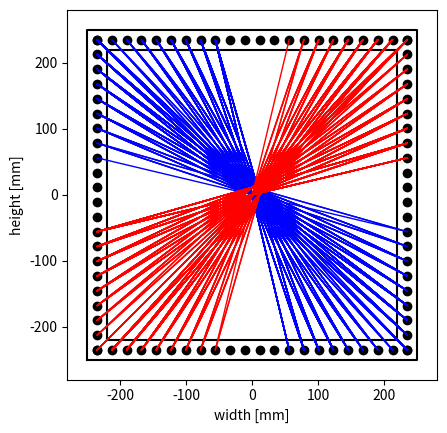

This chart was generated by the following Python code:
# Test prog stringart square

import matplotlib.pyplot as plt
import numpy as np
import math

class Square:
	def __init__(self,width,nails,thick):
		self.width=width
		self.nails=nails
		self.thick=thick
		
		nailwidth = width-thick
		half = nailwidth/2
		
		self.x1 = np.linspace(-half,half,nails) # onder
		self.y1 = np.ones(nails)*-half
		self.x2 = np.ones(nails)*half# rechts
		self.y2 = np.linspace(-half,half,nails)
		self.x3 = np.linspace(half,-half,nails) # boven
		self.y3 = np.ones(nails)*half
		self.x4 = np.ones(nails)*-half # links
		self.y4 = np.linspace(half,-half,nails)
		
		self.xcontour1 = [-half-thick/2,half+thick/2,half+thick/2,-half-thick/2,-half-thick/2]
		self.ycontour1 = [-half-thick/2,-half-thick/2,half+thick/2,half+thick/2,-half-thick/2]
		self.xcontour2 = [-half+thick/2,half-thick/2,half-thick/2,-half+thick/2,-half+thick/2]
		self.ycontour2 = [-half+thick/2,-half+thick/2,half-thick/2,half-thick/2,-half+thick/2]

	def plotSquare(self):
		plt.plot(self.x1,self.y1,'ko',linewidth=1)
		plt.plot(self.x2,self.y2,'ko',linewidth=1)
		plt.plot(self.x3,self.y3,'ko',linewidth=1)
		plt.plot(self.x4,self.y4,'ko',linewidth=1)
		
		# outer contour
		plt.plot(self.xcontour1,self.ycontour1,'k')
		plt.plot(self.xcontour2,self.ycontour2,'k')
		plt.ylabel("height [mm]")
		plt.xlabel("width [mm]")
		plt.axis([-self.width/2-self.thick,self.width/2+self.thick,-self.width/2-self.thick,self.width/2+self.thick])
		plt.gca().set_aspect('equal', adjustable='box') # make axes equal

class Xpatt(Square):
	def __init__(self,width,nails,thick,Nshift=0,trimStart=0,trimEnd=0,parts=[1,1]):
		super().__init__(width,nails,thick)
		self.StringLengthThis=0
		self.parts = parts
		self.Xpatt1X = []
		self.Xpatt1Y = []
		self.Xpatt2X = []
		self.Xpatt2Y = []

		if(Nshift<0):
			Nstart = -Nshift
			Nend = 0
		else:
			Nstart = 0
			Nend = +Nshift

		for i in range(Nstart+trimStart,self.nails-Nend-trimEnd):
			self.Xpatt1X.append(self.x1[i+Nshift])
			self.Xpatt1Y.append(self.y1[i+Nshift])
			self.Xpatt1X.append(self.x3[i+Nshift])
			self.Xpatt1Y.append(self.y3[i+Nshift])

		for i in range(Nstart+trimStart,self.nails-Nend-trimEnd):
			self.Xpatt2X.append(self.x2[i+Nshift])
			self.Xpatt2Y.append(self.y2[i+Nshift])
			self.Xpatt2X.append(self.x4[i+Nshift])
			self.Xpatt2Y.append(self.y4[i+Nshift])

	def plot(self,color='b',makePic=0,tutName="Square",makeGif=0):
		if(makeGif):
			if(self.parts[0]):
				for i in range(1,len(self.Xpatt1X)+1):
					plt.plot(self.Xpatt1X[0:i],self.Xpatt1Y[0:i],color,linewidth=1)
					fig.savefig(tutName+"A"+str(i)+".png")
			if(self.parts[1]):
				for i in range(1,len(self.Xpatt1X)+1):
					plt.plot(self.Xpatt2X[0:i],self.Xpatt2Y[0:i],color,linewidth=1)
					fig.savefig(tutName+"B"+str(i)+".png")		
		else:
			if(self.parts[0]):
				plt.plot(self.Xpatt1X,self.Xpatt1Y,color,linewidth=1)
			if(self.parts[1]):
				plt.plot(self.Xpatt2X,self.Xpatt2Y,color,linewidth=1)
			if(makePic):
				fig.savefig(tutName+".png")
				
def Curve(Square):
	def __init__(self,width,nails,thick,Nshift=0,trimStart=0,trimEnd=0):
		super().__init__(self,width,nails,thick)
		


class Curve(Square):
	def __init__(self,width,nails,thick,Nshift=0,trimStart=0,trimEnd=0,parts=[1,1,1,1]):
		super().__init__(width,nails,thick)
		self.parts = parts

		self.Curve1X = []
		self.Curve1Y = []
		self.Curve2X = []
		self.Curve2Y = []
		self.Curve3X = []
		self.Curve3Y = []
		self.Curve4X = []
		self.Curve4Y = []

		if(Nshift<0):
			Nstart = -Nshift
			Nend = 0
		else:
			Nstart = 0
			Nend = Nshift

		for i in range(Nstart+trimStart,self.nails-Nend-trimEnd):
			self.Curve1X.append(self.x1[i+Nshift])
			self.Curve1Y.append(self.y1[i+Nshift])
			self.Curve1X.append(self.x2[i+Nshift])
			self.Curve1Y.append(self.y2[i+Nshift])

			self.Curve2X.append(self.x2[i+Nshift])
			self.Curve2Y.append(self.y2[i+Nshift])
			self.Curve2X.append(self.x3[i+Nshift])
			self.Curve2Y.append(self.y3[i+Nshift])

			self.Curve3X.append(self.x3[i+Nshift])
			self.Curve3Y.append(self.y3[i+Nshift])
			self.Curve3X.append(self.x4[i+Nshift])
			self.Curve3Y.append(self.y4[i+Nshift])

			self.Curve4X.append(self.x4[i+Nshift])
			self.Curve4Y.append(self.y4[i+Nshift])
			self.Curve4X.append(self.x1[i+Nshift])
			self.Curve4Y.append(self.y1[i+Nshift])

	def plot(self,color='b',makePic=0,tutName="Square",makeGif=0):
		if(makeGif):
			if(self.parts[0]):
				for i in range(1,len(self.Curve1X)+1):
					plt.plot(self.Curve1X[0:i],self.Curve1Y[0:i],color,linewidth=1)
					fig.savefig(tutName+"A"+str(i)+".png")
			if(self.parts[1]):
				for i in range(1,len(self.Curve2X)+1):
					plt.plot(self.Curve2X[0:i],self.Curve2Y[0:i],color,linewidth=1)
					fig.savefig(tutName+"B"+str(i)+".png")
			if(self.parts[2]):
				for i in range(1,len(self.Curve3X)+1):
					plt.plot(self.Curve3X[0:i],self.Curve3Y[0:i],color,linewidth=1)
					fig.savefig(tutName+"C"+str(i)+".png")
			if(self.parts[3]):
				for i in range(1,len(self.Curve4X)+1):
					plt.plot(self.Curve4X[0:i],self.Curve4Y[0:i],color,linewidth=1)
					fig.savefig(tutName+"D"+str(i)+".png")
		else:
			if(self.parts[0]):
				plt.plot(self.Curve1X,self.Curve1Y,color,linewidth=1)
			if(self.parts[1]):
				plt.plot(self.Curve2X,self.Curve2Y,color,linewidth=1)
			if(self.parts[2]):
				plt.plot(self.Curve3X,self.Curve3Y,color,linewidth=1)
			if(self.parts[3]):
				plt.plot(self.Curve4X,self.Curve4Y,color,linewidth=1)
			if(makePic):
				fig.savefig(tutName+".png")




Xp1 = Xpatt(500,22,30,13,0,0,[1,0])
Xp2 = Xpatt(500,22,30,-13,0,0,[0,1])
Xp3 = Xpatt(500,22,30,0,0,13,[1,0])
Xp4 = Xpatt(500,22,30,0,13,0,[0,1])
c1 = Curve(500,22,30,17,0,0)
c2 = Curve(500,22,30,12,0,5)
c3 = Curve(500,22,30,7,0,10)
c4 = Curve(500,22,30,0,0,15)


fig = plt.figure()

c1.plotSquare()
# c1.plot('m',0,"A",1)
# c2.plot('r',0,"B",1)
# c3.plot('b',0,"C",1)
# c4.plot('y',0,"D",1)
Xp1.plot('b',0,"A",1)
Xp2.plot('b',0,"B",1)
Xp4.plot('r',0,"C",1)
Xp3.plot('r',0,"D",1)


plt.show()

# # COLORS
# # blue		b	[0,0,1]
# # black		k	[0,0,0]
# # red		r	[1,0,0]
# # green		g	[0,1,0]
# # yellow	y	[1,1,0]
# # cyan		c	[0,1,1]
# # magenta	m	[1,0,1]
# # white		w	[1,1,1]